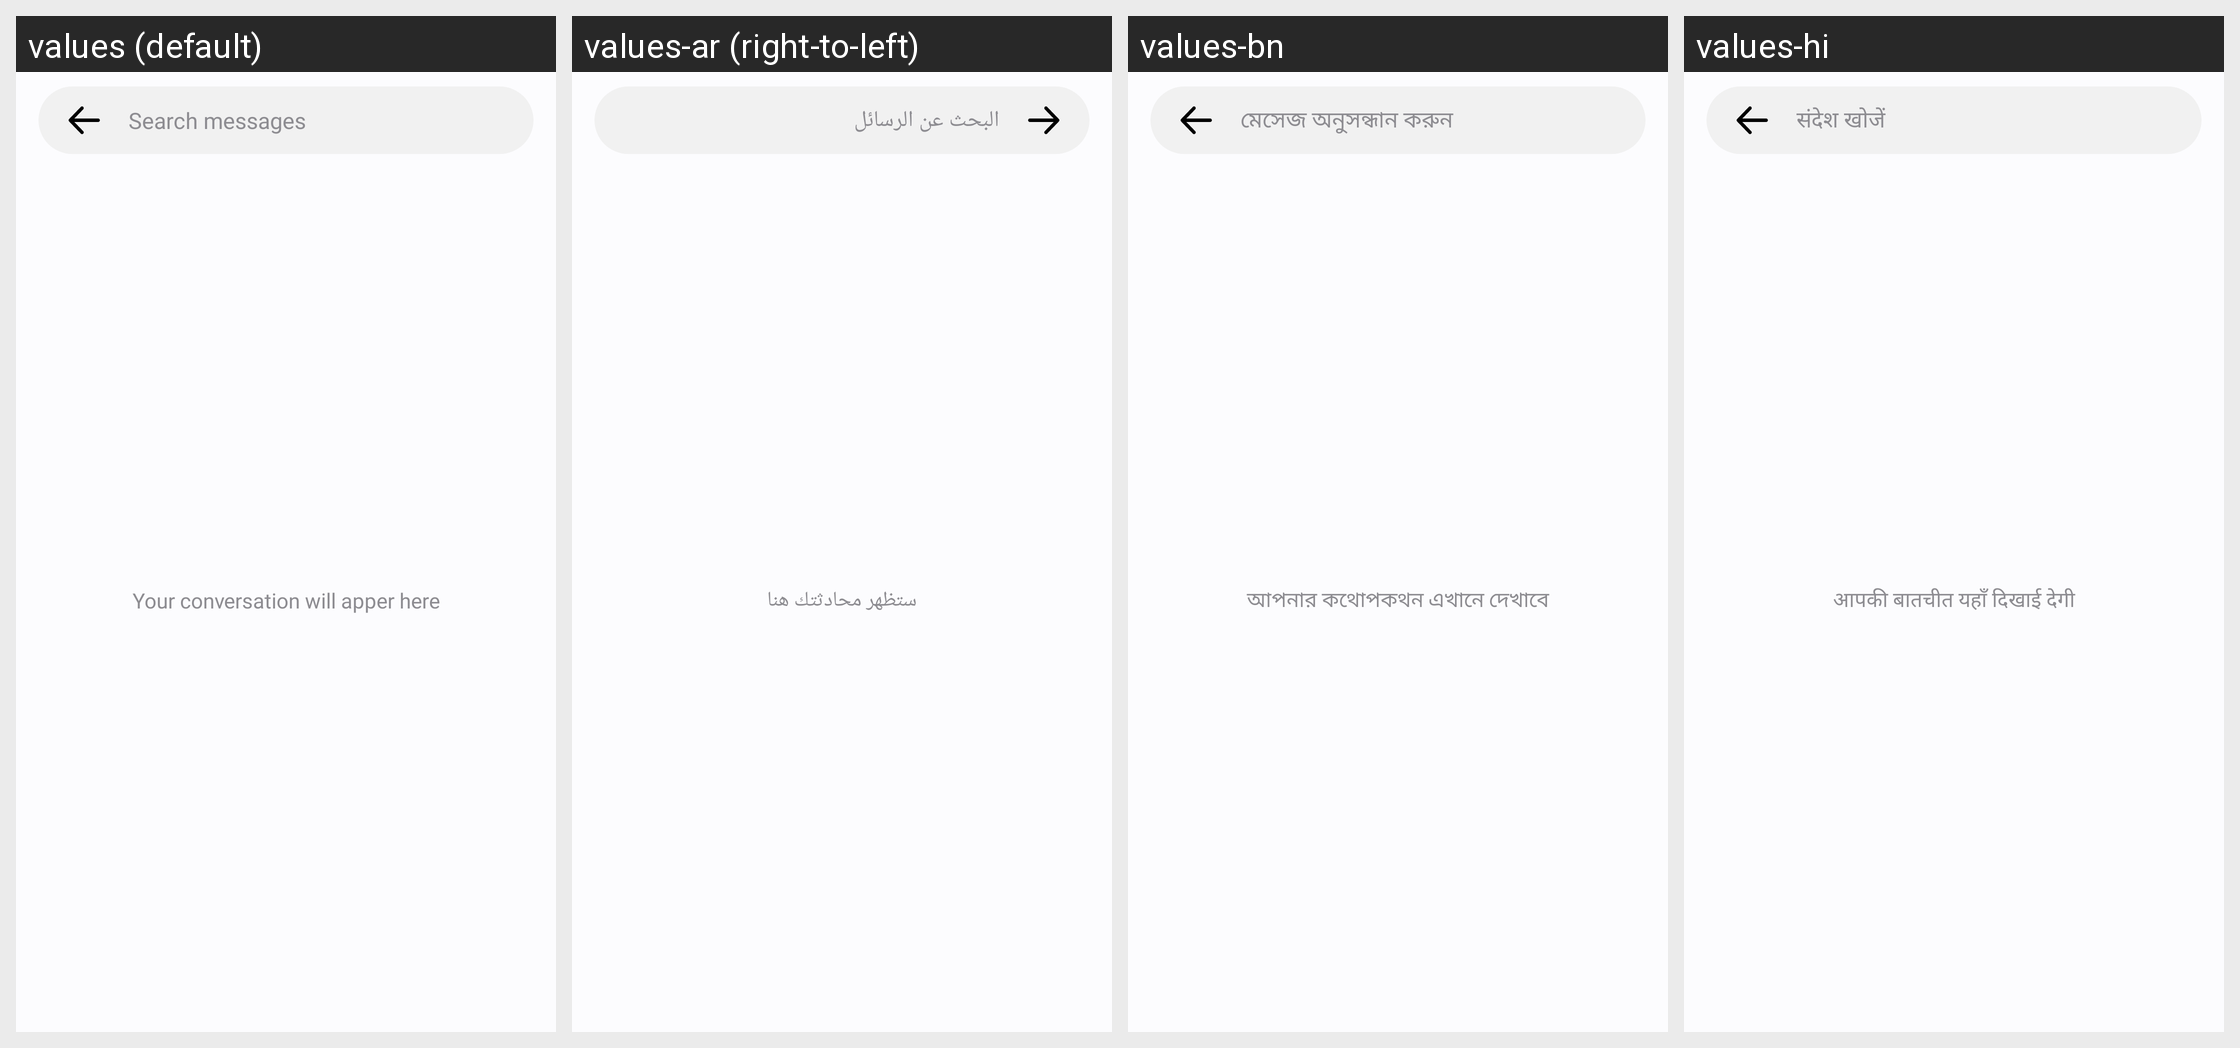

This grid shows one Android layout under several languages. Give, for every string resource on the screen, its name, the default text and each shown locale's text.
Android screen res/layout/activity_search.xml rendered under 4 locales, left to right: values (default), values-ar (right-to-left), values-bn, values-hi. Device: Nexus 5 (rendered at 1080×1920; each locale shown at half size, 540×960, under a caption strip naming it); theme Theme.MyApplication.
Other locales in the repository, not shown: values-af, values-de, values-es, values-fil, values-fr, values-in, values-it, values-ja, values-ko, values-pl, values-pt, values-ru, values-th, values-tr, values-uk, values-vi, values-zh.
Strings drawn on this screen, with the default value and each locale's value (text and hints the layout hard-codes, and strings that could not be matched under every locale, appear in the picture but are not listed):

search_messages
  values: Search messages
  values-ar: البحث عن الرسائل
  values-bn: মেসেজ অনুসন্ধান করুন
  values-hi: संदेश खोजें

your_conversation_will_apper_here
  values: Your conversation will apper here
  values-ar: ستظهر محادثتك هنا
  values-bn: আপনার কথোপকথন এখানে দেখাবে
  values-hi: आपकी बातचीत यहाँ दिखाई देगी
